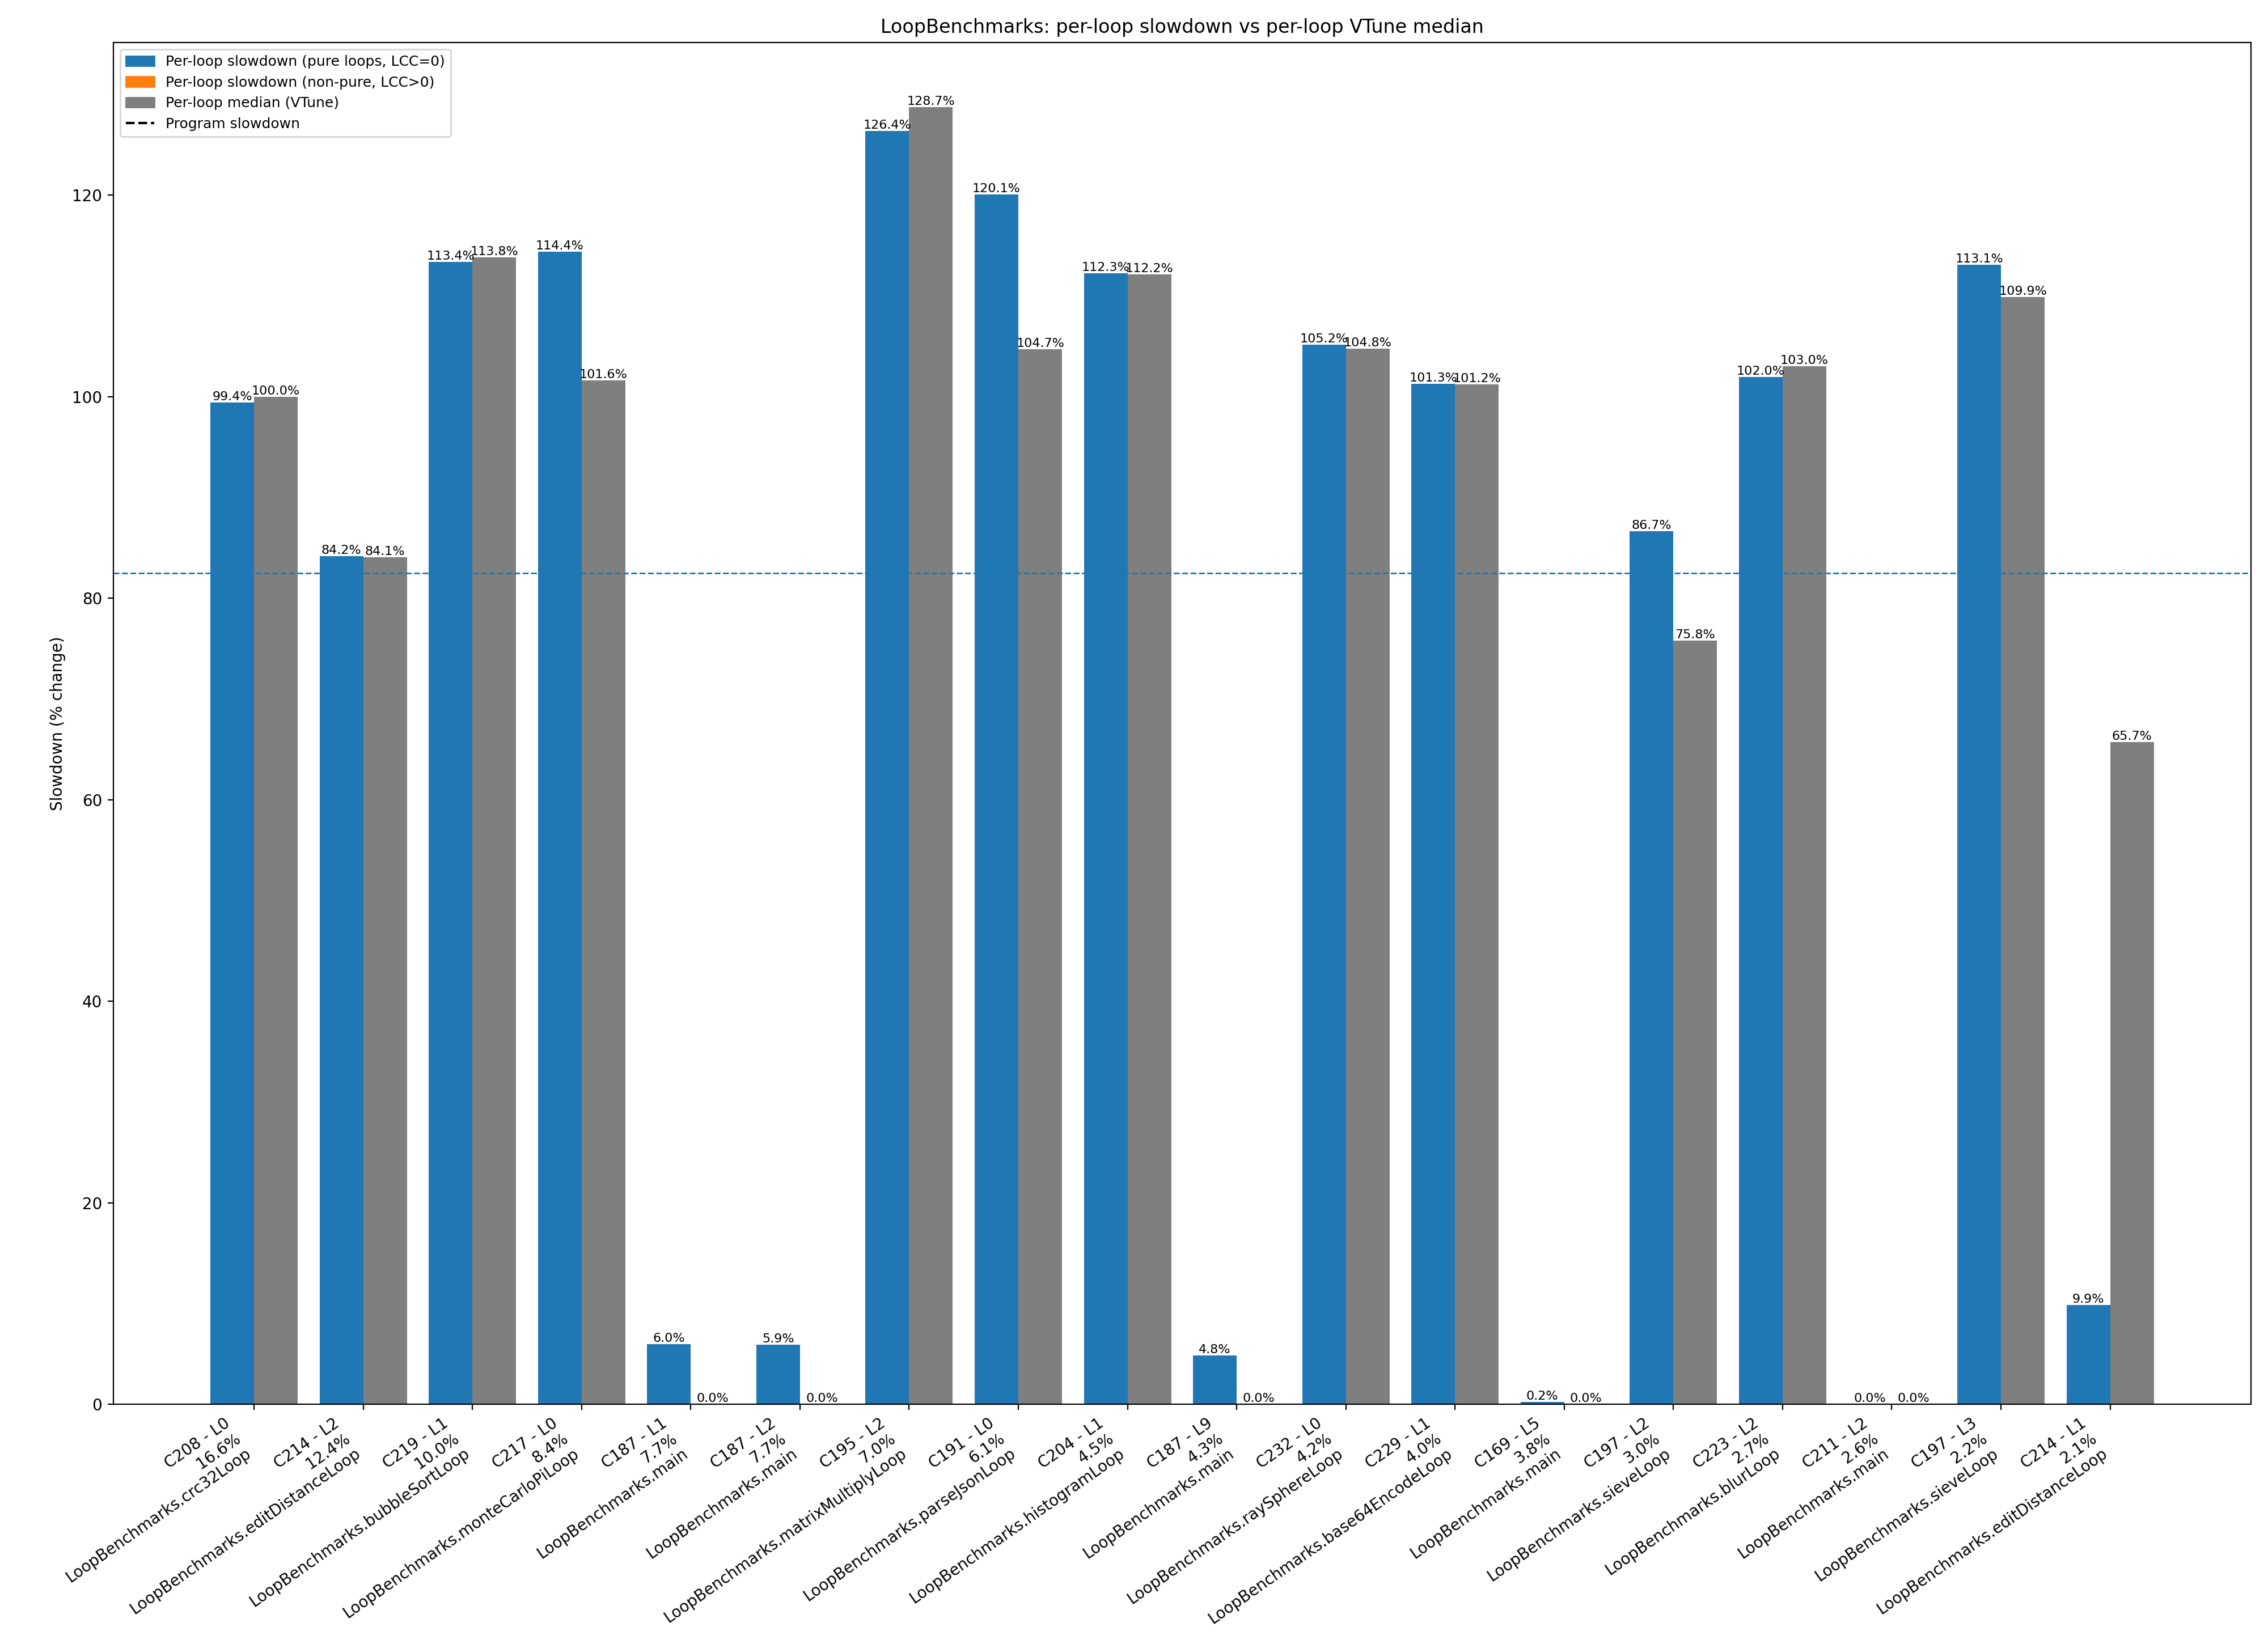

Data behind this chart, as committed beside it:
benchmark, comp_id, comp_name, method_dot, loop_id, loop_call_count, baseline_exclusive_cycles, slowdown_exclusive_cycles, slowdown_pct, loop_median_pct, runtime_share_pct, total_cycles_slowdown, prog_slowdown_pct
LoopBenchmarks, 52, java.util.ImmutableCollections$SetN$SetN…, , 0, 0, 351648, 364210, 3.572, , 9.628968787740308e-05, 378244034256, 82.52
LoopBenchmarks, 57, java.util.HashMap.putVal(int,, , 0, 0, 11722, 10870, -7.268, , 2.873806065806462e-06, 378244034256, 82.52
LoopBenchmarks, 58, java.lang.String.equals(Object), , 0, 0, 4664, 3882, -16.77, , 1.026321540704755e-06, 378244034256, 82.52
LoopBenchmarks, 84, jdk.internal.util.ArraysSupport.unsigned…, , 0, 0, 76, 76, 0.0, , 2.0092848298186856e-08, 378244034256, 82.52
LoopBenchmarks, 84, jdk.internal.util.ArraysSupport.unsigned…, , 1, 0, 124, 50, -59.68, , 1.3218979143543984e-08, 378244034256, 82.52
LoopBenchmarks, 84, jdk.internal.util.ArraysSupport.unsigned…, , 2, 0, 128, 142, 10.94, , 3.7541900767664915e-08, 378244034256, 82.52
LoopBenchmarks, 85, jdk.internal.util.ArraysSupport.unsigned…, , 0, 0, 166080, 151876, -8.553, , 4.015291352809772e-05, 378244034256, 82.52
LoopBenchmarks, 85, jdk.internal.util.ArraysSupport.unsigned…, , 1, 0, 251676, 239096, -4.998, , 6.321210074609584e-05, 378244034256, 82.52
LoopBenchmarks, 85, jdk.internal.util.ArraysSupport.unsigned…, , 2, 0, 232002, 232470, 0.2017, , 6.14603216299934e-05, 378244034256, 82.52
LoopBenchmarks, 87, java.lang.StringCoding.countPositives(by…, , 0, 0, 206, 344, 66.99, , 9.09465765075826e-08, 378244034256, 82.52
LoopBenchmarks, 88, java.lang.StringCoding.countPositives(by…, , 0, 0, 8008, 8846, 10.46, , 2.3387017900758015e-06, 378244034256, 82.52
LoopBenchmarks, 138, java.lang.StringLatin1.equals(byte[],, , 0, 0, 39172, 40568, 3.564, , 1.0725350917905846e-05, 378244034256, 82.52
LoopBenchmarks, 140, java.util.Properties$LineReader.readLine…, , 1, 1, 261984, 321884, 22.86, , 8.509955765281023e-05, 378244034256, 82.52
LoopBenchmarks, 140, java.util.Properties$LineReader.readLine…, , 2, 0, 15472, 14698, -5.003, , 3.885851109036189e-06, 378244034256, 82.52
LoopBenchmarks, 140, java.util.Properties$LineReader.readLine…, , 5, 0, 196, 222, 13.27, , 5.8692267397335284e-08, 378244034256, 82.52
LoopBenchmarks, 141, java.util.Properties$LineReader.readLine…, , 0, 2, 58546, 63998, 9.312, , 1.691976454457056e-05, 378244034256, 82.52
LoopBenchmarks, 141, java.util.Properties$LineReader.readLine…, , 1, 1, 350184, 347562, -0.7487, , 9.188829658176868e-05, 378244034256, 82.52
LoopBenchmarks, 141, java.util.Properties$LineReader.readLine…, , 2, 0, 127440, 128622, 0.9275, , 3.4005030708018285e-05, 378244034256, 82.52
LoopBenchmarks, 167, LoopBenchmarks.fibonacciLoop(int), LoopBenchmarks.fibonacciLoop, 0, 0, 110, 106, -3.636, , 2.8024235784313247e-08, 378244034256, 82.52
LoopBenchmarks, 167, LoopBenchmarks.fibonacciLoop(int), LoopBenchmarks.fibonacciLoop, 1, 0, 9772, 9658, -1.167, , 2.553378011366956e-06, 378244034256, 82.52
LoopBenchmarks, 167, LoopBenchmarks.fibonacciLoop(int), LoopBenchmarks.fibonacciLoop, 2, 0, 158, 142, -10.13, , 3.7541900767664915e-08, 378244034256, 82.52
LoopBenchmarks, 168, LoopBenchmarks.fibonacciLoop(int)-Re-Com…, LoopBenchmarks.fibonacciLoop, 0, 0, 1331652, 1331226, -0.03199, , 0.0003519, 378244034256, 82.52
LoopBenchmarks, 168, LoopBenchmarks.fibonacciLoop(int)-Re-Com…, LoopBenchmarks.fibonacciLoop, 1, 0, 207272136, 207368246, 0.04637, , 0.05482, 378244034256, 82.52
LoopBenchmarks, 168, LoopBenchmarks.fibonacciLoop(int)-Re-Com…, LoopBenchmarks.fibonacciLoop, 2, 0, 1761840, 1752998, -0.5019, , 0.0004635, 378244034256, 82.52
LoopBenchmarks, 169, LoopBenchmarks.main(String[]), LoopBenchmarks.main, 1, 0, 98, 84, -14.29, , 2.220788496115389e-08, 378244034256, 82.52
LoopBenchmarks, 169, LoopBenchmarks.main(String[]), LoopBenchmarks.main, 2, 0, 80607342, 80981014, 0.4636, , 0.02141, 378244034256, 82.52
LoopBenchmarks, 169, LoopBenchmarks.main(String[]), LoopBenchmarks.main, 3, 0, 10134, 10142, 0.07894, , 2.6813377294764616e-06, 378244034256, 82.52
LoopBenchmarks, 169, LoopBenchmarks.main(String[]), LoopBenchmarks.main, 4, 0, 138, 132, -4.348, , 3.489810493895612e-08, 378244034256, 82.52
LoopBenchmarks, 169, LoopBenchmarks.main(String[]), LoopBenchmarks.main, 5, 0, 14347171566, 14380893030, 0.235, , 3.802, 378244034256, 82.52
LoopBenchmarks, 169, LoopBenchmarks.main(String[]), LoopBenchmarks.main, 6, 0, 130249458, 131535096, 0.9871, , 0.03478, 378244034256, 82.52
LoopBenchmarks, 179, java.util.regex.Pattern$BmpCharPropertyG…, , 0, 0, 9462, 9268, -2.05, , 2.4502699740473125e-06, 378244034256, 82.52
LoopBenchmarks, 183, LoopBenchmarks.mandelbrotLoop(double,, LoopBenchmarks.mandelbrotLoop, 0, 0, 2747750, 2764354, 0.6043, , 0.0007308, 378244034256, 82.52
LoopBenchmarks, 184, LoopBenchmarks.main(String[])-Re-Comp, LoopBenchmarks.main, 1, 0, 15035218, 15033762, -0.009684, , 0.003975, 378244034256, 82.52
LoopBenchmarks, 184, LoopBenchmarks.main(String[])-Re-Comp, LoopBenchmarks.main, 2, 0, 78918, 86224, 9.258, , 2.279586515345873e-05, 378244034256, 82.52
LoopBenchmarks, 184, LoopBenchmarks.main(String[])-Re-Comp, LoopBenchmarks.main, 3, 0, 124, 284, 129, , 7.508380153532983e-08, 378244034256, 82.52
LoopBenchmarks, 184, LoopBenchmarks.main(String[])-Re-Comp, LoopBenchmarks.main, 4, 0, 88446, 103576, 17.11, , 2.7383379675434232e-05, 378244034256, 82.52
LoopBenchmarks, 184, LoopBenchmarks.main(String[])-Re-Comp, LoopBenchmarks.main, 5, 0, 8056920, 8072484, 0.1932, , 0.002134, 378244034256, 82.52
LoopBenchmarks, 186, LoopBenchmarks.main(String[])-Re-Comp, LoopBenchmarks.main, 1, 0, 349741772, 354162648, 1.264, , 0.09363, 378244034256, 82.52
LoopBenchmarks, 186, LoopBenchmarks.main(String[])-Re-Comp, LoopBenchmarks.main, 2, 0, 63614, 53718, -15.56, , 1.4201942432657914e-05, 378244034256, 82.52
LoopBenchmarks, 186, LoopBenchmarks.main(String[])-Re-Comp, LoopBenchmarks.main, 3, 0, 278, 376, 35.25, , 9.940672315945076e-08, 378244034256, 82.52
LoopBenchmarks, 186, LoopBenchmarks.main(String[])-Re-Comp, LoopBenchmarks.main, 4, 0, 72262, 56196, -22.23, , 1.4857075039011953e-05, 378244034256, 82.52
LoopBenchmarks, 186, LoopBenchmarks.main(String[])-Re-Comp, LoopBenchmarks.main, 5, 0, 198723406, 201063324, 1.177, , 0.05316, 378244034256, 82.52
LoopBenchmarks, 187, LoopBenchmarks.main(String[])-Re-Comp, LoopBenchmarks.main, 1, 0, 27367105760, 28996192156, 5.953, , 7.666, 378244034256, 82.52
LoopBenchmarks, 187, LoopBenchmarks.main(String[])-Re-Comp, LoopBenchmarks.main, 2, 0, 27359132014, 28983905068, 5.939, , 7.663, 378244034256, 82.52
LoopBenchmarks, 187, LoopBenchmarks.main(String[])-Re-Comp, LoopBenchmarks.main, 3, 0, 105378, 125988, 19.56, , 3.3308654886736386e-05, 378244034256, 82.52
LoopBenchmarks, 187, LoopBenchmarks.main(String[])-Re-Comp, LoopBenchmarks.main, 4, 0, 154507966, 158321792, 2.468, , 0.04186, 378244034256, 82.52
LoopBenchmarks, 187, LoopBenchmarks.main(String[])-Re-Comp, LoopBenchmarks.main, 5, 0, 83354, 83232, -0.1464, , 2.2004841441509058e-05, 378244034256, 82.52
LoopBenchmarks, 187, LoopBenchmarks.main(String[])-Re-Comp, LoopBenchmarks.main, 6, 0, 152, 328, 115.8, , 8.671650318164854e-08, 378244034256, 82.52
LoopBenchmarks, 187, LoopBenchmarks.main(String[])-Re-Comp, LoopBenchmarks.main, 7, 0, 92136, 89288, -3.091, , 2.3605924195375105e-05, 378244034256, 82.52
LoopBenchmarks, 187, LoopBenchmarks.main(String[])-Re-Comp, LoopBenchmarks.main, 8, 0, 208202116, 211564494, 1.615, , 0.05593, 378244034256, 82.52
LoopBenchmarks, 187, LoopBenchmarks.main(String[])-Re-Comp, LoopBenchmarks.main, 9, 0, 15678362314, 16438143792, 4.846, , 4.346, 378244034256, 82.52
LoopBenchmarks, 191, LoopBenchmarks.parseJsonLoop(char[])-Re-…, LoopBenchmarks.parseJsonLoop, 0, 0, 10519324646, 23149027992, 120.1, 104.7, 6.12, 378244034256, 82.52
LoopBenchmarks, 193, LoopBenchmarks.main(String[])-Re-Comp, LoopBenchmarks.main, 1, 0, 28832, 28956, 0.4301, , 7.655375201609193e-06, 378244034256, 82.52
LoopBenchmarks, 193, LoopBenchmarks.main(String[])-Re-Comp, LoopBenchmarks.main, 2, 0, 76, 80, 5.263, , 2.1150366629670375e-08, 378244034256, 82.52
LoopBenchmarks, 193, LoopBenchmarks.main(String[])-Re-Comp, LoopBenchmarks.main, 3, 0, 120, 114, -5.0, , 3.0139272447280284e-08, 378244034256, 82.52
LoopBenchmarks, 193, LoopBenchmarks.main(String[])-Re-Comp, LoopBenchmarks.main, 4, 0, 116, 120, 3.448, , 3.172554994450556e-08, 378244034256, 82.52
LoopBenchmarks, 194, LoopBenchmarks.matrixMultiplyLoop(double…, LoopBenchmarks.matrixMultiplyLoop, 1, 0, 9787290, 9813420, 0.267, , 0.002594, 378244034256, 82.52
LoopBenchmarks, 194, LoopBenchmarks.matrixMultiplyLoop(double…, LoopBenchmarks.matrixMultiplyLoop, 2, 0, 8628544, 8661656, 0.3837, 128.7, 0.00229, 378244034256, 82.52
LoopBenchmarks, 194, LoopBenchmarks.matrixMultiplyLoop(double…, LoopBenchmarks.matrixMultiplyLoop, 3, 0, 7408, 7012, -5.346, , 1.8538296350906081e-06, 378244034256, 82.52
LoopBenchmarks, 194, LoopBenchmarks.matrixMultiplyLoop(double…, LoopBenchmarks.matrixMultiplyLoop, 4, 0, 151870, 136956, -9.82, , 3.62083701516642e-05, 378244034256, 82.52
... 66 more rows
